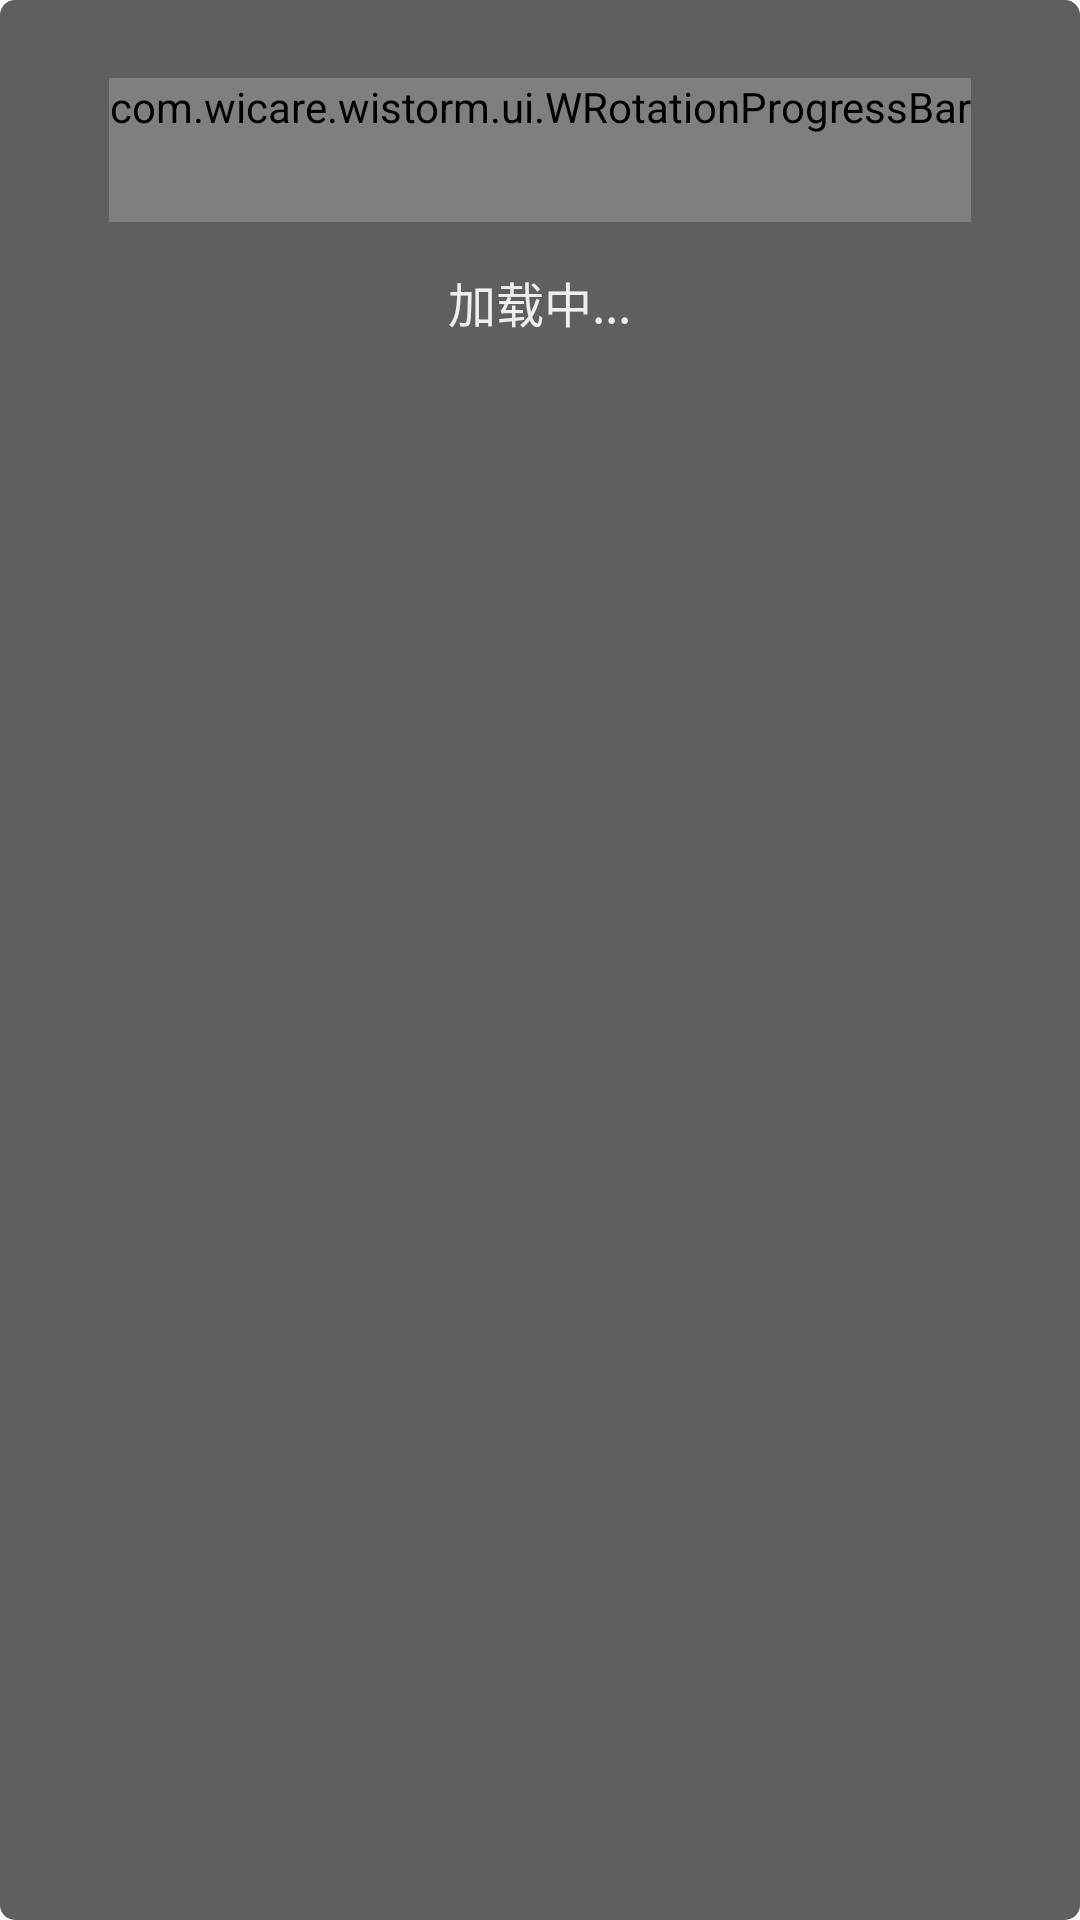

Android layout source for this screen:
<!-- AndroidManifest.xml: application theme AppTheme -->
<!-- res/layout/ws_progressbar_loading.xml -->
<?xml version="1.0" encoding="utf-8"?>

<RelativeLayout xmlns:android="http://schemas.android.com/apk/res/android"
    xmlns:wistorm="http://schemas.android.com/apk/res-auto"
    android:layout_width="wrap_content"
    android:layout_height="wrap_content"
    android:paddingTop="18dp"
    android:paddingBottom="18dp"
    android:paddingLeft="36dp"
    android:paddingRight="36dp"
    android:background="@drawable/ws_alpha_overlay" >     
        
    
    <com.wicare.wistorm.ui.WRotationProgressBar 
         android:id="@+id/rotation_progress_bar"
	     style="@style/RotationProgressBarStyle"
	     android:layout_width="wrap_content"
	     android:layout_height="wrap_content"
	     android:layout_marginTop="8dp"
	     wistorm:rpb_color="#eeeeee"
	     android:layout_centerHorizontal="true" />
        
    <TextView 
        android:id="@+id/tv_loading_msg" 
        android:layout_width="wrap_content" 
        android:layout_height="wrap_content" 
        android:layout_below="@id/rotation_progress_bar"
        android:layout_centerHorizontal="true"
        android:textColor="#eeeeee"
        android:layout_gravity="center"
        android:textSize="16sp"
        android:text="加载中..."
        android:layout_marginTop="15dp"/> 
           
</RelativeLayout>
<!-- resources referenced by this layout -->
<resources>
  <!-- drawable ws_alpha_overlay (drawable) -->
  <?xml version="1.0" encoding="utf-8"?>
  
  <shape xmlns:android="http://schemas.android.com/apk/res/android" >
      
      <solid android:color="#a0000000" />
      <corners android:radius="5dp" >
      </corners>
  
  </shape>
  <style name="RotationProgressBarStyle" parent="android:Widget.Holo.ProgressBar">
          <item name="rpb_color">@color/default_color1</item>
          <item name="rpb_strokewidth">@dimen/rpb_stroke_width</item>
          <item name="rpb_sweep_min">@integer/rpb_sweep_min</item>
          <item name="rpb_sweep_max">@integer/rpb_sweep_max</item>
          <item name="rpb_sweep_speed">@string/rpb_sweep_speed</item>
          <item name="rpb_rotation_speed">@string/rpb_rotation_speed</item>
      </style>
  <style name="AppTheme" parent="AppBaseTheme">
          
      </style>
  <color name="default_color1">#FF4444</color>
  <dimen name="rpb_stroke_width">4dip</dimen>
  <item name="rpb_sweep_speed" format="float" type="string">1</item>
  <item name="rpb_rotation_speed" format="float" type="string">1</item>
  <style name="AppBaseTheme" parent="android:Theme.Light">
          
      </style>
</resources>
